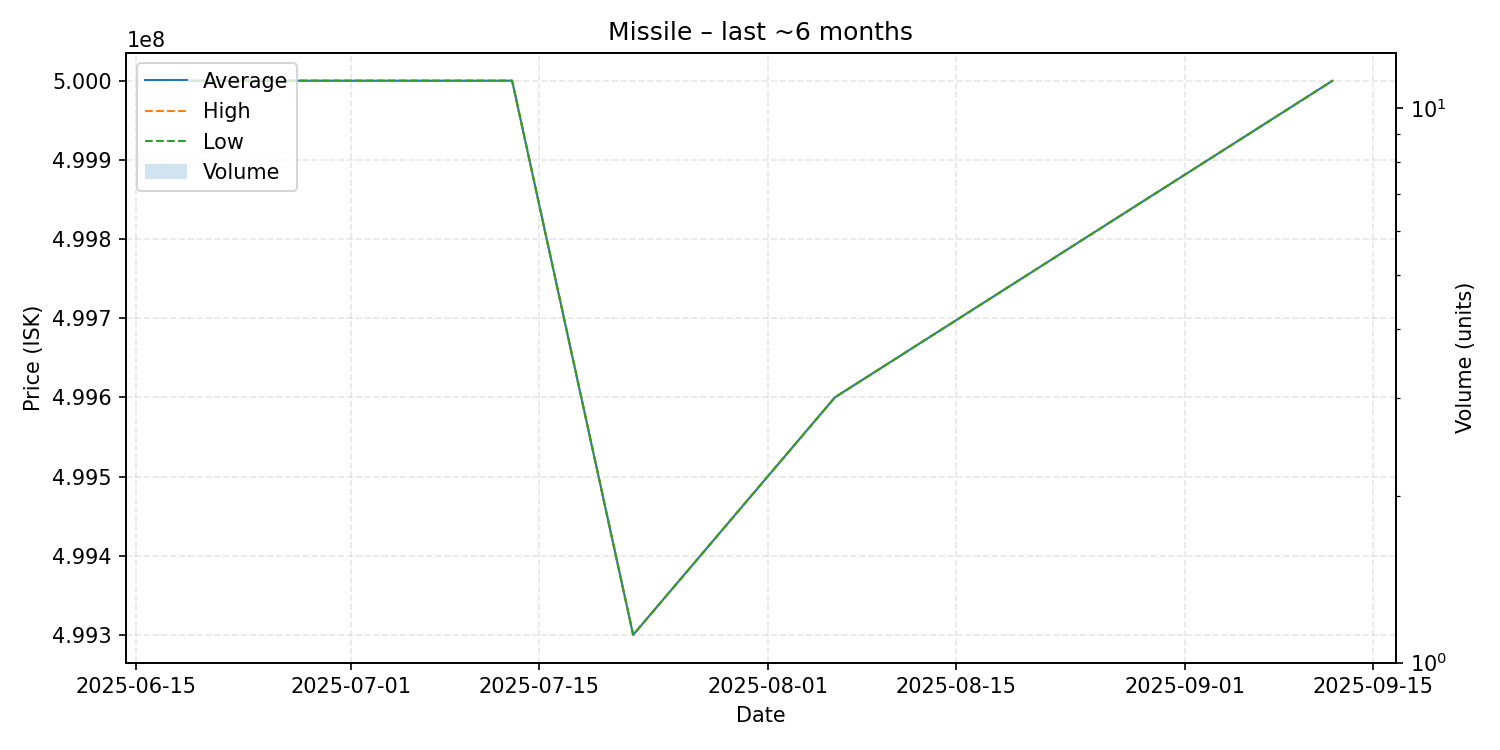

The table this chart was drawn from, first rows:
date, average, highest, lowest, order_count, volume
2025-06-19, 500000000, 500000000, 500000000, 1, 1
2025-06-29, 500000000, 500000000, 500000000, 1, 1
2025-07-13, 500000000, 500000000, 500000000, 1, 1
2025-07-22, 499300000, 499300000, 499300000, 1, 1
2025-08-06, 499600000, 499600000, 499600000, 1, 1
2025-09-12, 500000000, 500000000, 500000000, 1, 1
